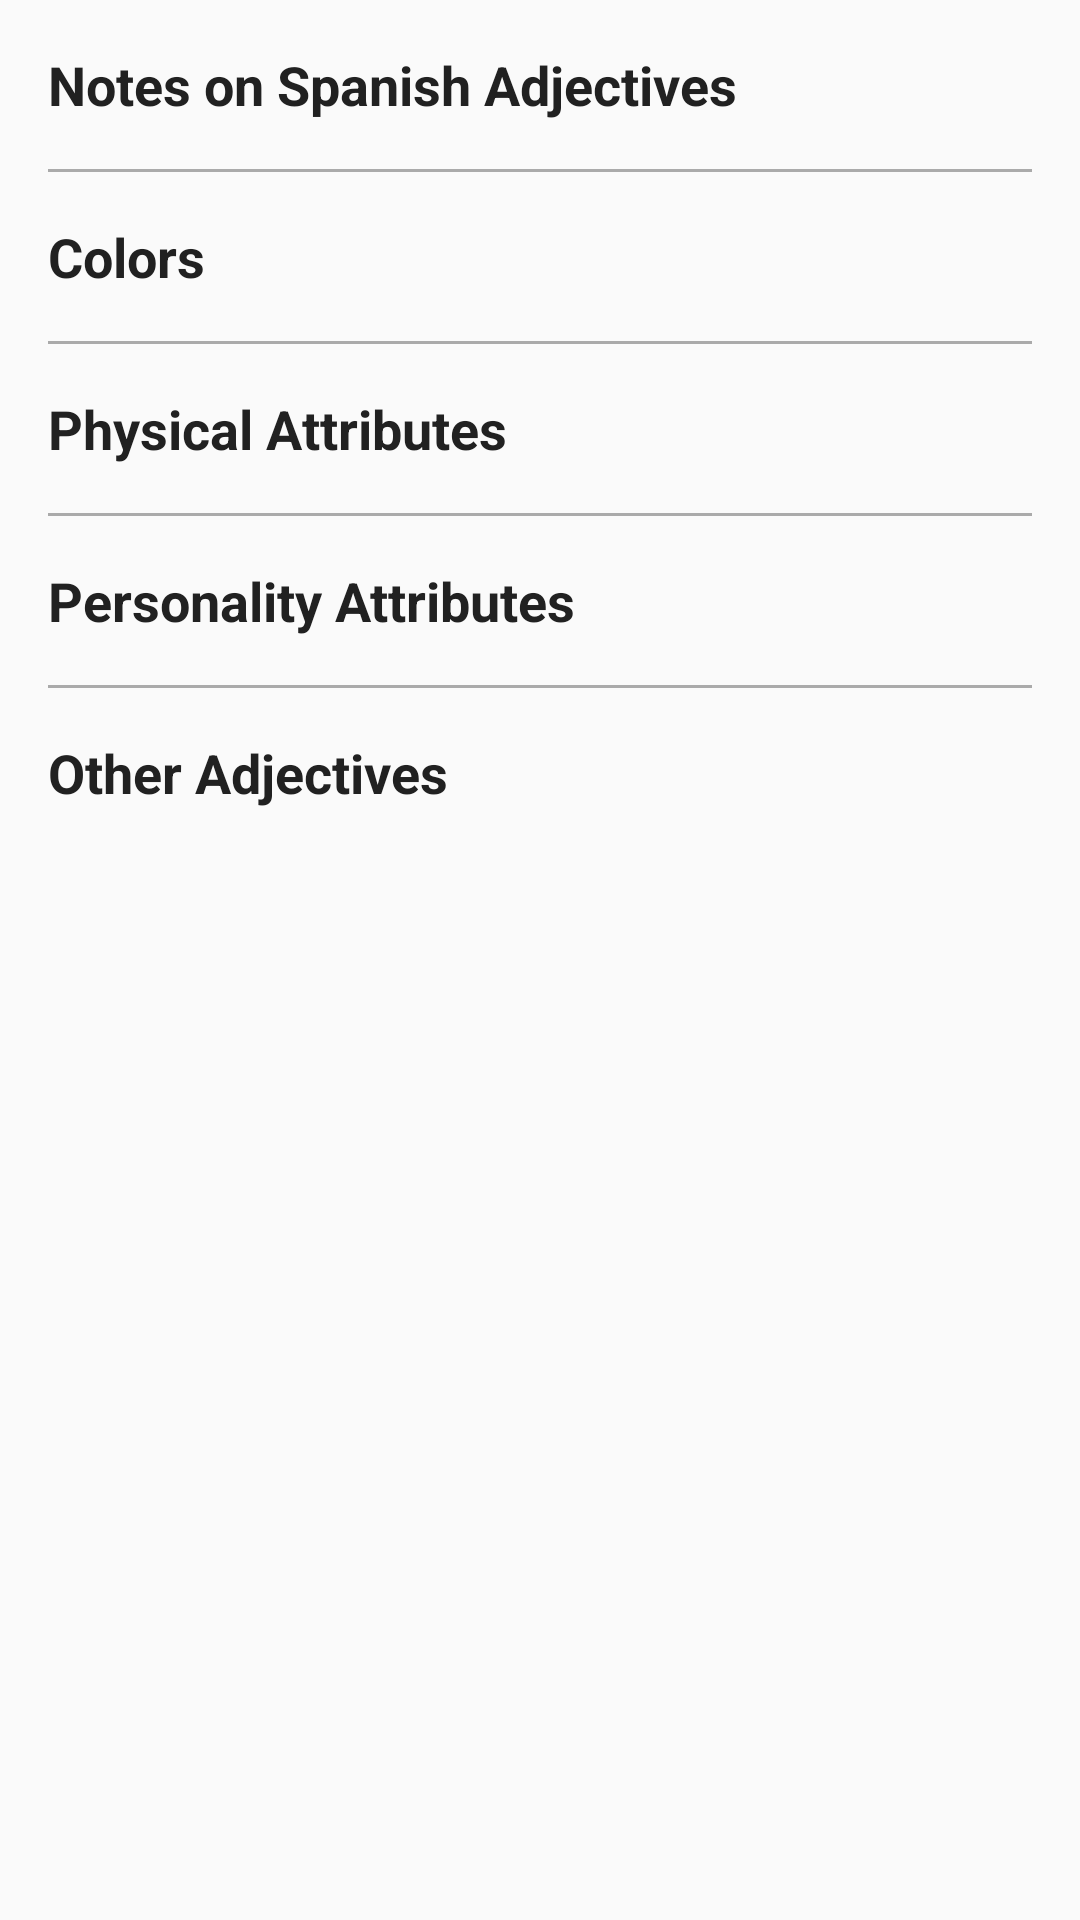

Reconstruct the res/layout file that produces this screen, plus the resources it refers to.
<!-- AndroidManifest.xml: application theme AppTheme -->
<!-- res/layout/adjectives.xml -->
<?xml version="1.0" encoding="utf-8"?>
<LinearLayout xmlns:android="http://schemas.android.com/apk/res/android"
    android:id="@+id/nouns"
    android:layout_width="match_parent"
    android:layout_height="wrap_content"
    android:orientation="vertical">

    <TextView
        android:id="@+id/adj_notes"
        style="@style/CategoryStyle"
        android:layout_width="match_parent"
        android:layout_height="wrap_content"
        android:drawableEnd="@drawable/ic_star_filled"
        android:drawableRight="@drawable/ic_star_filled"
        android:paddingEnd="32dp"
        android:paddingLeft="16dp"
        android:paddingRight="32dp"
        android:paddingStart="16dp"
        android:text="@string/category_adj_notes" />

    <View
        android:layout_width="match_parent"
        android:layout_height="1dp"
        android:layout_marginLeft="@dimen/divider_margin"
        android:layout_marginRight="@dimen/divider_margin"
        android:background="@android:color/darker_gray" />

    <TextView
        android:id="@+id/colors_activity"
        style="@style/CategoryStyle"
        android:layout_width="match_parent"
        android:layout_height="wrap_content"
        android:drawableEnd="@drawable/ic_navigate"
        android:drawableRight="@drawable/ic_navigate"
        android:paddingEnd="32dp"
        android:paddingLeft="16dp"
        android:paddingRight="32dp"
        android:paddingStart="16dp"
        android:text="@string/category_colors" />

    <View
        android:layout_width="match_parent"
        android:layout_height="1dp"
        android:layout_marginLeft="@dimen/divider_margin"
        android:layout_marginRight="@dimen/divider_margin"
        android:background="@android:color/darker_gray" />

    <TextView
        android:id="@+id/physical_activity"
        style="@style/CategoryStyle"
        android:layout_width="match_parent"
        android:layout_height="wrap_content"
        android:drawableEnd="@drawable/ic_navigate"
        android:drawableRight="@drawable/ic_navigate"
        android:paddingEnd="32dp"
        android:paddingLeft="16dp"
        android:paddingRight="32dp"
        android:paddingStart="16dp"
        android:text="@string/category_physical" />

    <View
        android:layout_width="match_parent"
        android:layout_height="1dp"
        android:layout_marginLeft="@dimen/divider_margin"
        android:layout_marginRight="@dimen/divider_margin"
        android:background="@android:color/darker_gray" />

    <TextView
        android:id="@+id/personality_activity"
        style="@style/CategoryStyle"
        android:layout_width="match_parent"
        android:layout_height="wrap_content"
        android:drawableEnd="@drawable/ic_navigate"
        android:drawableRight="@drawable/ic_navigate"
        android:paddingEnd="32dp"
        android:paddingLeft="16dp"
        android:paddingRight="32dp"
        android:paddingStart="16dp"
        android:text="@string/category_personality" />


    <View
        android:layout_width="match_parent"
        android:layout_height="1dp"
        android:layout_marginLeft="@dimen/divider_margin"
        android:layout_marginRight="@dimen/divider_margin"
        android:background="@android:color/darker_gray" />

    <TextView
        android:id="@+id/adj_other_activity"
        style="@style/CategoryStyle"
        android:layout_width="match_parent"
        android:layout_height="wrap_content"
        android:drawableEnd="@drawable/ic_navigate"
        android:drawableRight="@drawable/ic_navigate"
        android:paddingEnd="32dp"
        android:paddingLeft="16dp"
        android:paddingRight="32dp"
        android:paddingStart="16dp"
        android:text="@string/category__adj_other" />
</LinearLayout>
<!-- resources referenced by this layout -->
<resources>
  <dimen name="divider_margin">16dp</dimen>
  <string name="category__adj_other">Other Adjectives</string>
  <string name="category_adj_notes">Notes on Spanish Adjectives</string>
  <string name="category_colors">Colors</string>
  <string name="category_personality">Personality Attributes</string>
  <string name="category_physical">Physical Attributes</string>
  <style name="CategoryStyle">
          <item name="android:layout_width">match_parent</item>
          <item name="android:layout_height">@dimen/list_item_height</item>
          <item name="android:gravity">center_vertical</item>
          <item name="android:padding">16dp</item>
          <item name="android:textColor">#212121</item>
          <item name="android:textStyle">bold</item>
          <item name="android:textAppearance">?android:textAppearanceMedium</item>
          <item name="android:background">#FAFAFA</item>
      </style>
  <style name="AppTheme" parent="Theme.AppCompat.Light.DarkActionBar">
          <item name="colorPrimary">@color/primary_color</item>
          <item name="colorPrimaryDark">@color/primary_dark_color</item>
      </style>
  <dimen name="list_item_height">56dp</dimen>
  <color name="primary_color">#3F51B5</color>
  <color name="primary_dark_color">#303F9F</color>
</resources>
